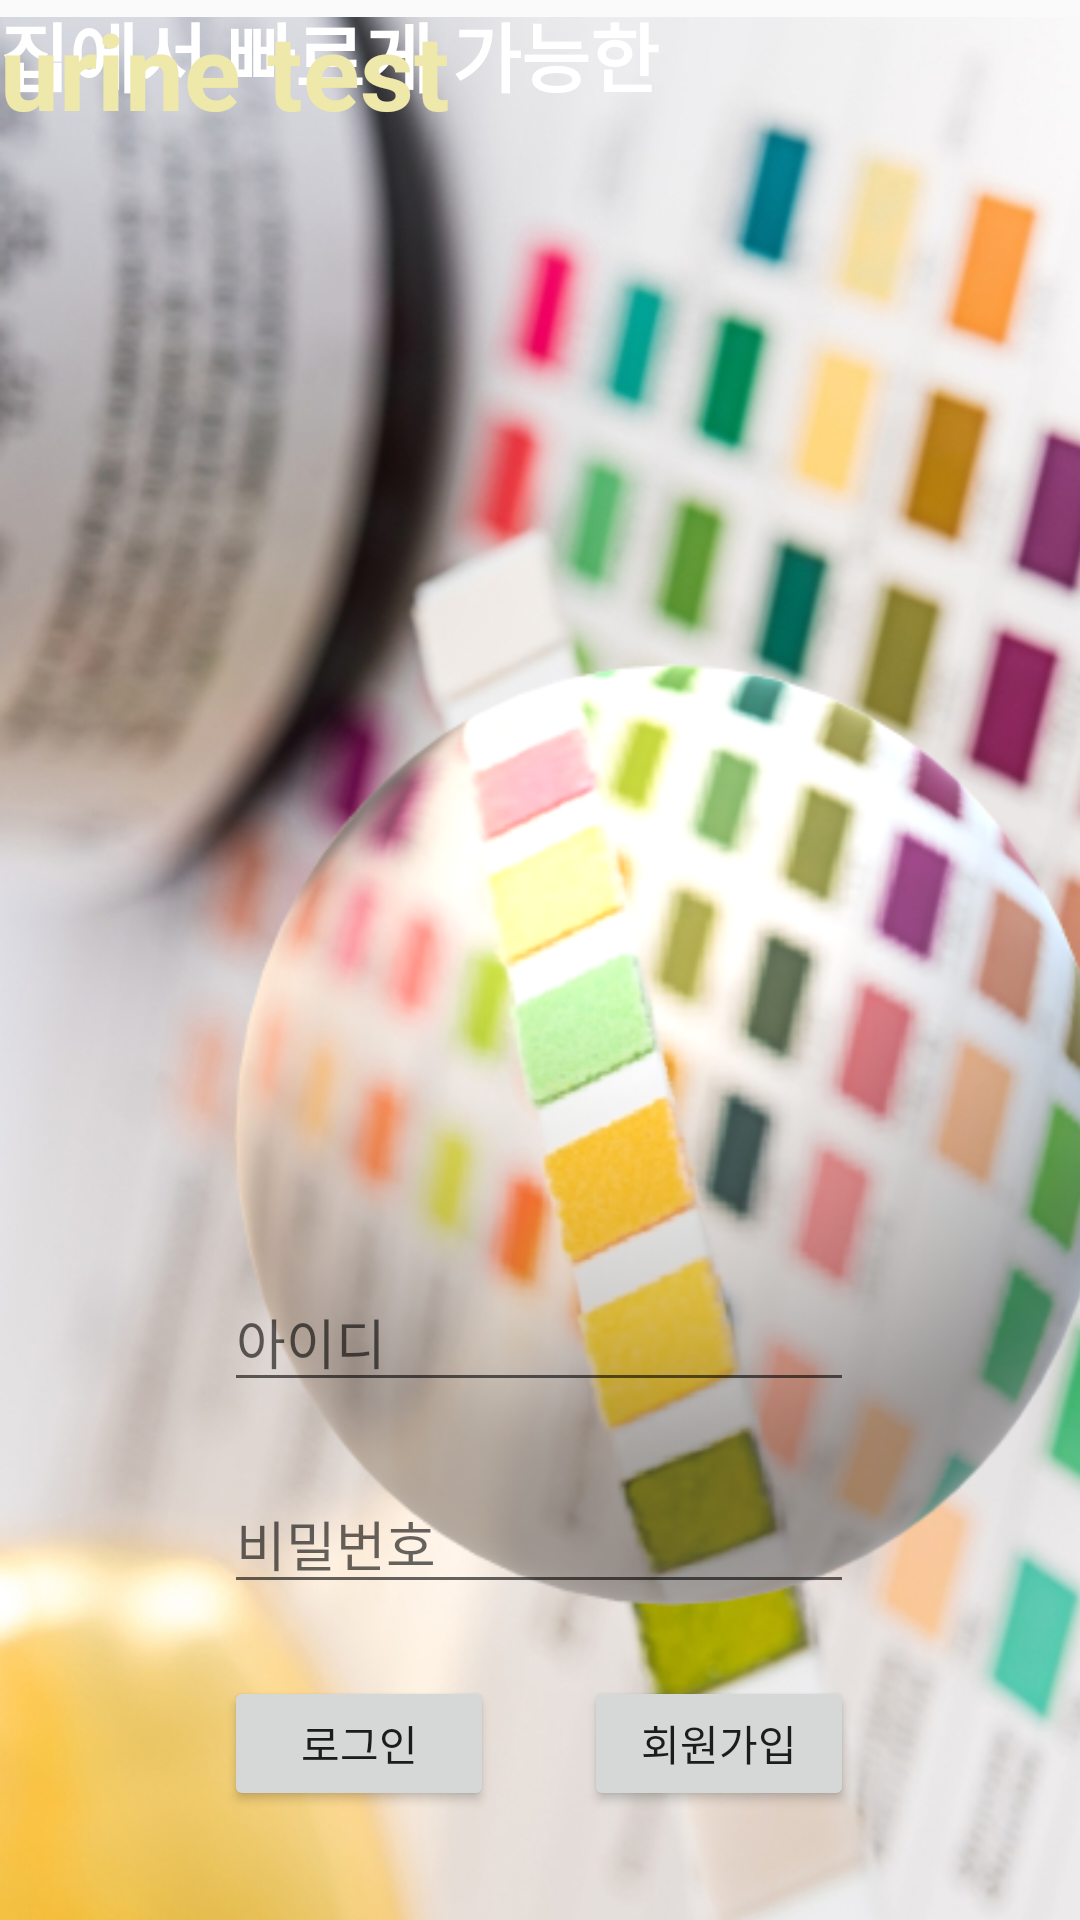

This screen was rendered from an Android layout file. Write that file and the resources it references.
<!-- AndroidManifest.xml: application theme Theme.Design.Light.NoActionBar -->
<!-- res/layout/activity_login.xml -->
<?xml version="1.0" encoding="utf-8"?>
<androidx.constraintlayout.widget.ConstraintLayout xmlns:android="http://schemas.android.com/apk/res/android"
    xmlns:app="http://schemas.android.com/apk/res-auto"
    xmlns:tools="http://schemas.android.com/tools"
    android:layout_width="match_parent"
    android:layout_height="match_parent"
    tools:context=".LoginActivity">

    <ImageView
        android:layout_width="450dp"
        android:layout_height="760dp"
        android:layout_gravity="center"
        android:layout_margin="20dp"
        android:src="@drawable/urine"
        tools:ignore="MissingConstraints"
        tools:layout_editor_absoluteX="-20dp"
        tools:layout_editor_absoluteY="-15dp" />

    <TextView
        android:layout_width="wrap_content"
        android:layout_height="wrap_content"
        android:layout_gravity="center"
        android:text="집에서 빠르게 가능한"
        android:textColor="#ffffff"
        android:textSize="25dp"
        android:textStyle="bold"
        tools:layout_editor_absoluteX="16dp"
        tools:layout_editor_absoluteY="77dp"
        tools:ignore="MissingConstraints" />

    <TextView
        android:layout_width="wrap_content"
        android:layout_height="wrap_content"
        android:layout_gravity="center"
        android:text="urine test"
        android:textColor="#eee8aa"
        android:textSize="35dp"
        android:textStyle="bold"
        tools:layout_editor_absoluteX="16dp"
        tools:layout_editor_absoluteY="104dp"
        tools:ignore="MissingConstraints" />

    <EditText
        android:id="@+id/ConstraintLayout"
        android:layout_width="wrap_content"
        android:layout_height="wrap_content"
        android:layout_marginStart="8dp"
        android:layout_marginTop="424dp"
        android:layout_marginEnd="8dp"
        android:ems="10"
        android:hint="아이디"
        android:inputType="textPersonName"
        app:layout_constraintEnd_toEndOf="parent"
        app:layout_constraintHorizontal_bias="0.497"
        app:layout_constraintStart_toStartOf="parent"
        app:layout_constraintTop_toTopOf="parent" />

    <EditText
        android:id="@+id/et_pass"
        android:layout_width="wrap_content"
        android:layout_height="wrap_content"
        android:layout_marginStart="8dp"
        android:layout_marginTop="24dp"
        android:layout_marginEnd="8dp"
        android:ems="10"
        android:hint="비밀번호"
        android:inputType="textPersonName"
        app:layout_constraintEnd_toEndOf="@+id/ConstraintLayout"
        app:layout_constraintStart_toStartOf="@+id/ConstraintLayout"
        app:layout_constraintTop_toBottomOf="@+id/ConstraintLayout" />

    <Button
        android:id="@+id/btn_login"
        android:layout_width="90dp"
        android:layout_height="45dp"
        android:layout_marginTop="24dp"
        android:text="로그인"
        app:layout_constraintEnd_toEndOf="@+id/et_pass"
        app:layout_constraintHorizontal_bias="0.0"
        app:layout_constraintStart_toStartOf="@+id/et_pass"
        app:layout_constraintTop_toBottomOf="@+id/et_pass" />

    <Button
        android:id="@+id/btn_register"
        android:layout_width="90dp"
        android:layout_height="45dp"
        android:layout_marginTop="24dp"
        android:text="회원가입"
        app:layout_constraintEnd_toEndOf="@+id/et_pass"
        app:layout_constraintHorizontal_bias="1.0"
        app:layout_constraintStart_toStartOf="@+id/et_pass"
        app:layout_constraintTop_toBottomOf="@+id/et_pass" />
</androidx.constraintlayout.widget.ConstraintLayout>
<!-- resources referenced by this layout -->
<resources>
  <!-- drawable urine: png bitmap (drawable, 533714 bytes) -->
</resources>
